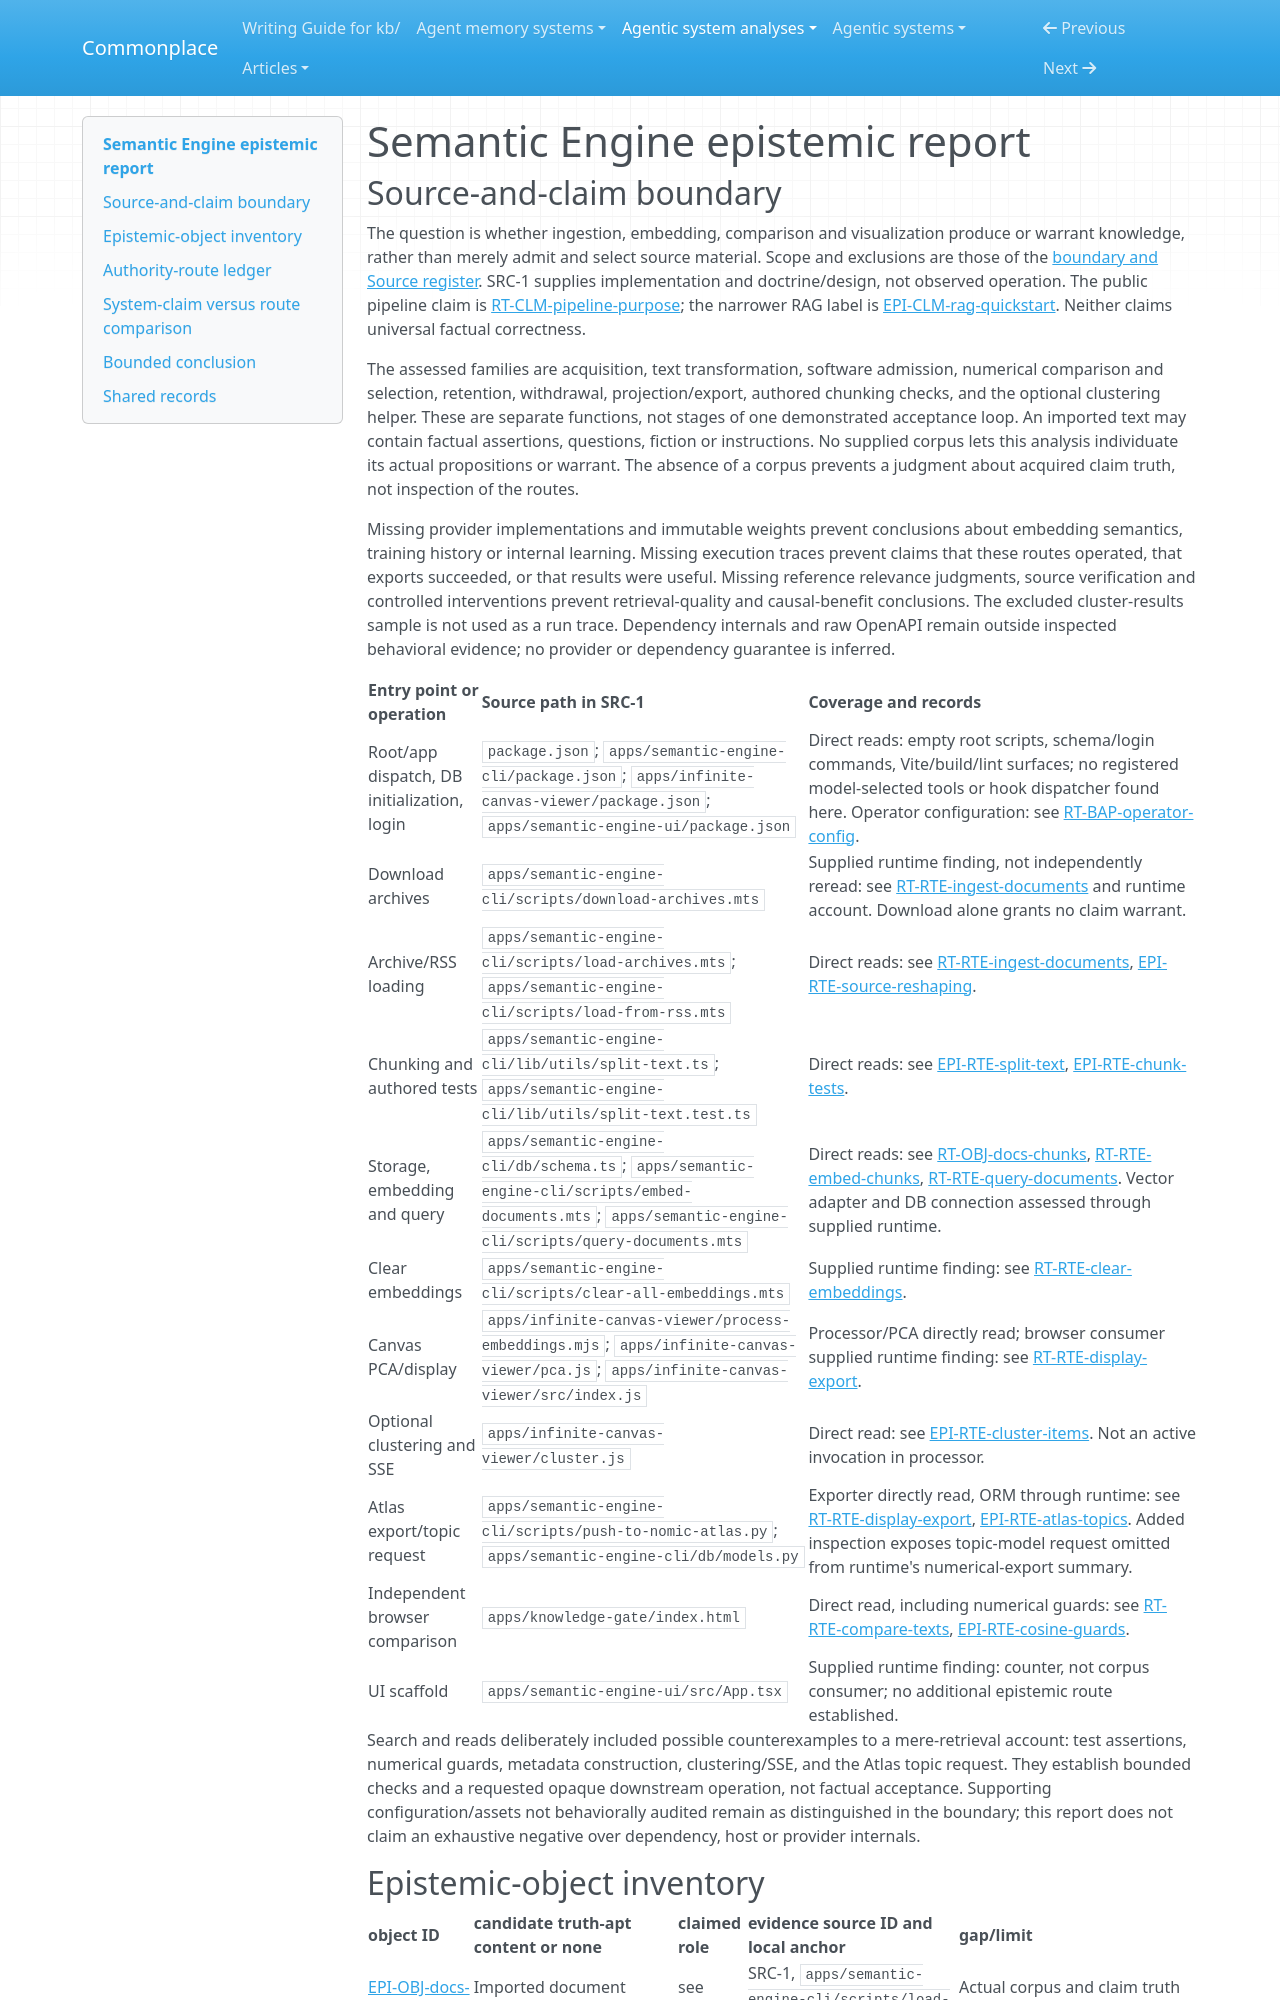

repository: zby/commonplace · page: agentic-system-analyses/retained/open-research-institute--semantic-engine/epistemic/index.html · generator: mkdocs

---
type: agentic-system-analyses/types/agentic-system-epistemic-report.md
description: "Semantic Engine epistemic routes: imported assertions, numerical selection, checks and downstream authority at the frozen revision."
run-id: AAS-2026-10-17-semantic-engine-666c064cd8dc-01
reviewed-boundary: "7e2481671cad01f0b4c89f2a1877d6733d7e552c"
---

# Semantic Engine epistemic report
